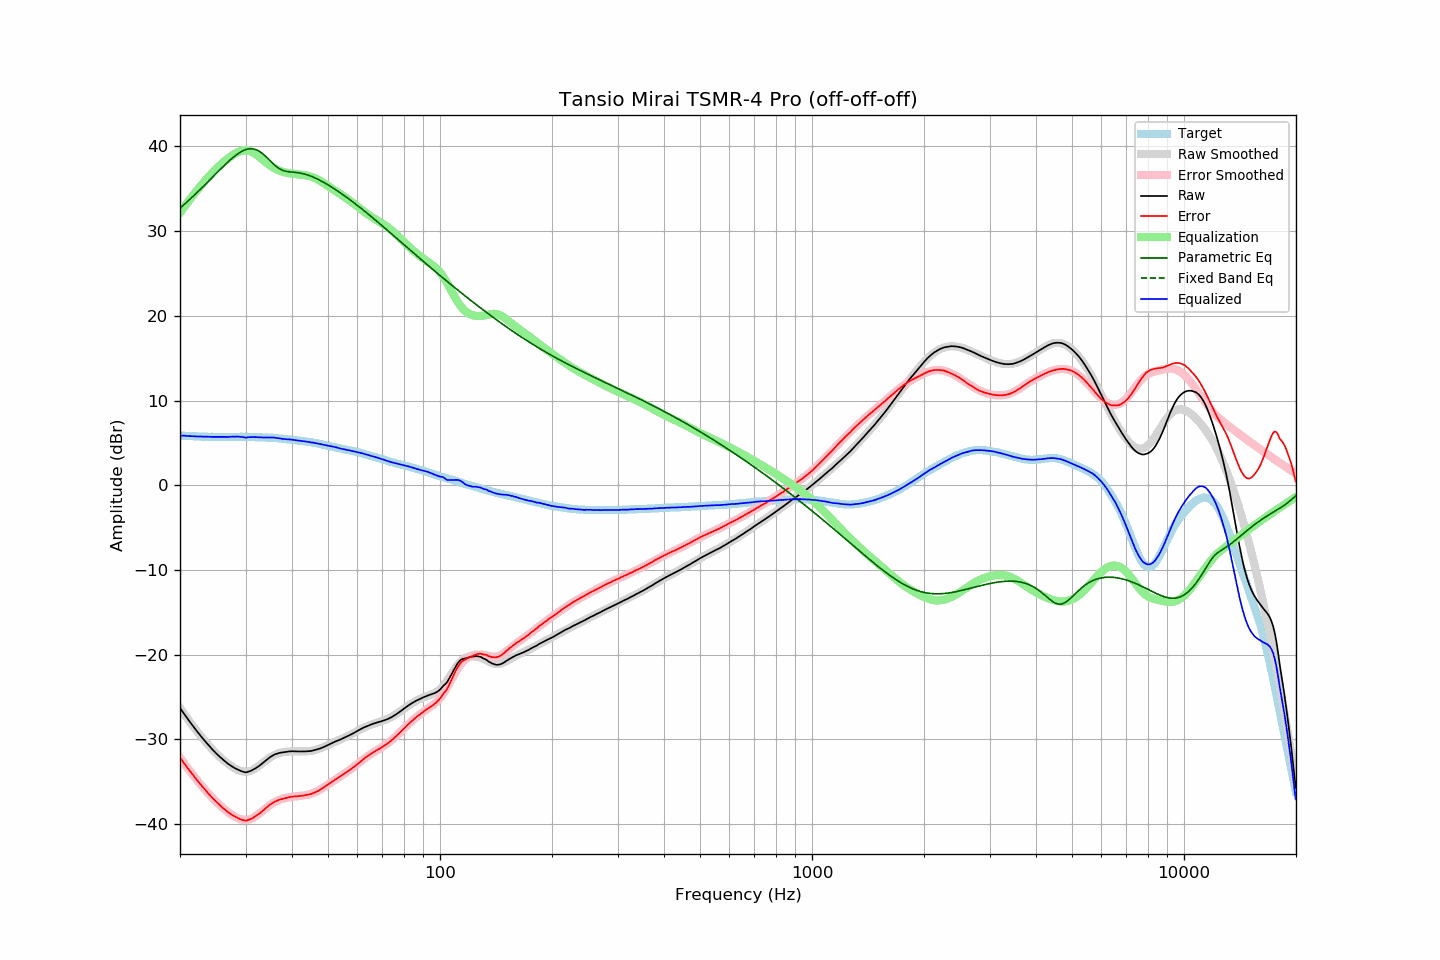

Data behind this chart, as committed beside it:
frequency, raw, error, smoothed, error_smoothed, equalization, parametric_eq, fixed_band_eq, equalized_raw, equalized_smoothed, target
20.00, -26.30, -32.16, -26.28, -32.15, 32.15, 32.70, , 5.85, 5.86, 5.86
20.20, -26.57, -32.42, -26.56, -32.41, 32.41, 32.86, , 5.85, 5.85, 5.85
20.40, -26.84, -32.68, -26.84, -32.68, 32.68, 33.03, , 5.84, 5.84, 5.84
20.61, -27.09, -32.92, -27.11, -32.94, 32.94, 33.20, , 5.85, 5.83, 5.83
20.81, -27.38, -33.19, -27.38, -33.19, 33.19, 33.37, , 5.81, 5.82, 5.81
21.02, -27.64, -33.44, -27.64, -33.45, 33.45, 33.55, , 5.81, 5.81, 5.80
21.23, -27.90, -33.69, -27.90, -33.70, 33.70, 33.72, , 5.80, 5.80, 5.79
21.44, -28.15, -33.95, -28.16, -33.94, 33.94, 33.90, , 5.79, 5.79, 5.80
21.66, -28.40, -34.18, -28.41, -34.19, 34.19, 34.08, , 5.78, 5.78, 5.78
21.87, -28.66, -34.44, -28.66, -34.43, 34.43, 34.25, , 5.77, 5.77, 5.78
22.09, -28.91, -34.67, -28.90, -34.67, 34.67, 34.44, , 5.76, 5.76, 5.76
22.31, -29.15, -34.90, -29.15, -34.90, 34.90, 34.62, , 5.75, 5.75, 5.75
22.54, -29.37, -35.11, -29.39, -35.13, 35.13, 34.80, , 5.76, 5.75, 5.74
22.76, -29.62, -35.36, -29.62, -35.36, 35.36, 34.99, , 5.75, 5.74, 5.74
22.99, -29.86, -35.59, -29.85, -35.59, 35.59, 35.17, , 5.74, 5.74, 5.73
23.22, -30.08, -35.80, -30.08, -35.81, 35.81, 35.36, , 5.74, 5.73, 5.72
23.45, -30.30, -36.03, -30.31, -36.03, 36.03, 35.55, , 5.73, 5.73, 5.73
23.69, -30.52, -36.24, -30.53, -36.25, 36.25, 35.74, , 5.72, 5.72, 5.72
23.92, -30.75, -36.46, -30.74, -36.46, 36.46, 35.93, , 5.71, 5.72, 5.71
24.16, -30.96, -36.68, -30.95, -36.66, 36.66, 36.12, , 5.71, 5.71, 5.72
24.40, -31.16, -36.88, -31.16, -36.87, 36.87, 36.31, , 5.71, 5.71, 5.72
24.65, -31.35, -37.07, -31.36, -37.07, 37.07, 36.51, , 5.71, 5.71, 5.71
24.89, -31.55, -37.26, -31.55, -37.26, 37.26, 36.70, , 5.71, 5.71, 5.71
25.14, -31.74, -37.44, -31.74, -37.45, 37.45, 36.89, , 5.71, 5.71, 5.70
25.39, -31.92, -37.62, -31.92, -37.63, 37.63, 37.08, , 5.71, 5.71, 5.70
25.65, -32.10, -37.80, -32.10, -37.80, 37.80, 37.27, , 5.71, 5.70, 5.70
25.91, -32.26, -37.96, -32.27, -37.97, 37.97, 37.46, , 5.71, 5.70, 5.70
26.16, -32.44, -38.15, -32.43, -38.14, 38.14, 37.65, , 5.70, 5.70, 5.71
26.43, -32.58, -38.29, -32.59, -38.29, 38.29, 37.83, , 5.71, 5.70, 5.70
26.69, -32.74, -38.44, -32.74, -38.44, 38.44, 38.01, , 5.71, 5.70, 5.70
26.96, -32.89, -38.60, -32.88, -38.59, 38.59, 38.19, , 5.69, 5.70, 5.70
27.23, -33.01, -38.72, -33.02, -38.73, 38.73, 38.36, , 5.72, 5.71, 5.70
27.50, -33.15, -38.85, -33.16, -38.87, 38.87, 38.53, , 5.72, 5.71, 5.70
27.77, -33.27, -38.98, -33.29, -38.99, 38.99, 38.69, , 5.73, 5.71, 5.71
28.05, -33.39, -39.09, -33.40, -39.11, 39.11, 38.84, , 5.73, 5.71, 5.70
28.33, -33.48, -39.19, -33.51, -39.22, 39.22, 38.99, , 5.74, 5.71, 5.71
28.62, -33.56, -39.28, -33.60, -39.31, 39.31, 39.12, , 5.75, 5.71, 5.71
28.90, -33.67, -39.39, -33.67, -39.39, 39.39, 39.25, , 5.72, 5.71, 5.72
29.19, -33.74, -39.46, -33.73, -39.44, 39.44, 39.36, , 5.71, 5.71, 5.72
29.48, -33.80, -39.51, -33.78, -39.49, 39.49, 39.46, , 5.69, 5.71, 5.71
29.78, -33.86, -39.57, -33.80, -39.51, 39.51, 39.54, , 5.65, 5.71, 5.71
30.08, -33.90, -39.61, -33.80, -39.51, 39.51, 39.61, , 5.61, 5.71, 5.71
30.38, -33.84, -39.53, -33.79, -39.49, 39.49, 39.66, , 5.65, 5.70, 5.69
30.68, -33.78, -39.47, -33.75, -39.45, 39.45, 39.70, , 5.67, 5.70, 5.69
30.99, -33.72, -39.41, -33.69, -39.39, 39.39, 39.71, , 5.67, 5.69, 5.69
31.30, -33.62, -39.31, -33.62, -39.31, 39.31, 39.70, , 5.69, 5.69, 5.69
31.61, -33.52, -39.20, -33.53, -39.20, 39.20, 39.67, , 5.69, 5.68, 5.68
31.93, -33.41, -39.07, -33.41, -39.09, 39.09, 39.62, , 5.68, 5.67, 5.66
32.24, -33.28, -38.96, -33.29, -38.95, 38.95, 39.55, , 5.67, 5.66, 5.67
32.57, -33.16, -38.81, -33.15, -38.81, 38.81, 39.45, , 5.65, 5.66, 5.65
32.89, -33.02, -38.67, -33.00, -38.65, 38.65, 39.33, , 5.64, 5.65, 5.65
33.22, -32.87, -38.51, -32.85, -38.49, 38.49, 39.20, , 5.63, 5.65, 5.64
33.55, -32.70, -38.35, -32.70, -38.33, 38.33, 39.04, , 5.63, 5.64, 5.64
33.89, -32.55, -38.18, -32.55, -38.18, 38.18, 38.87, , 5.63, 5.63, 5.63
34.23, -32.40, -38.01, -32.41, -38.03, 38.03, 38.69, , 5.63, 5.62, 5.61
34.57, -32.25, -37.86, -32.27, -37.88, 37.88, 38.50, , 5.64, 5.61, 5.61
34.92, -32.10, -37.69, -32.14, -37.74, 37.74, 38.31, , 5.65, 5.60, 5.59
35.27, -31.98, -37.59, -32.02, -37.61, 37.61, 38.12, , 5.64, 5.59, 5.61
35.62, -31.87, -37.45, -31.91, -37.49, 37.49, 37.94, , 5.63, 5.58, 5.58
35.97, -31.77, -37.35, -31.81, -37.38, 37.38, 37.76, , 5.62, 5.57, 5.58
... 635 more rows
